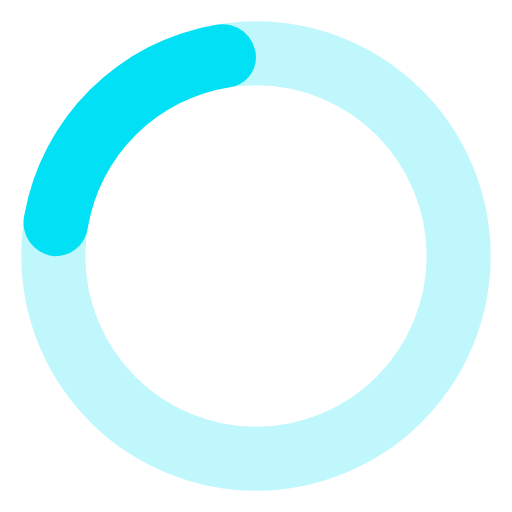
t = 0.00 s
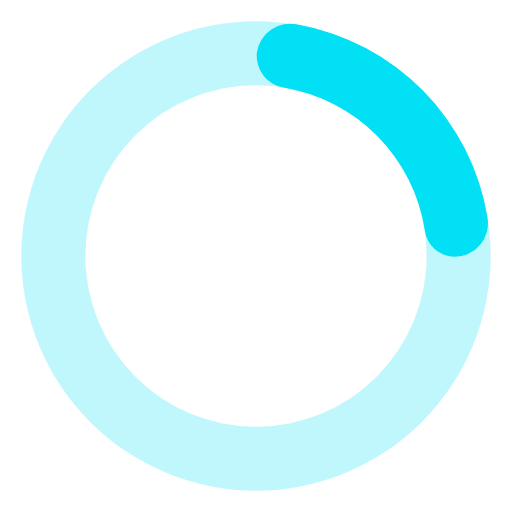
t = 0.19 s
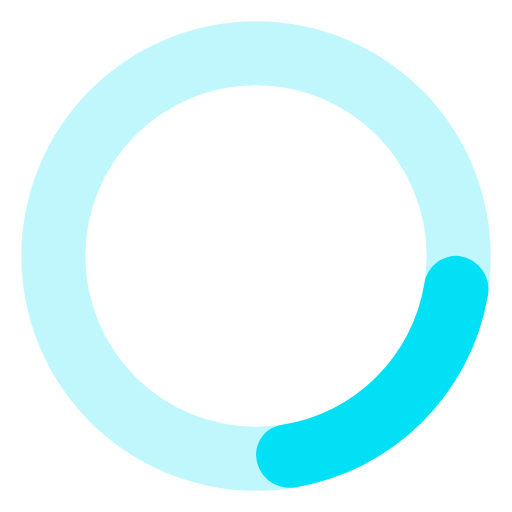
t = 0.38 s
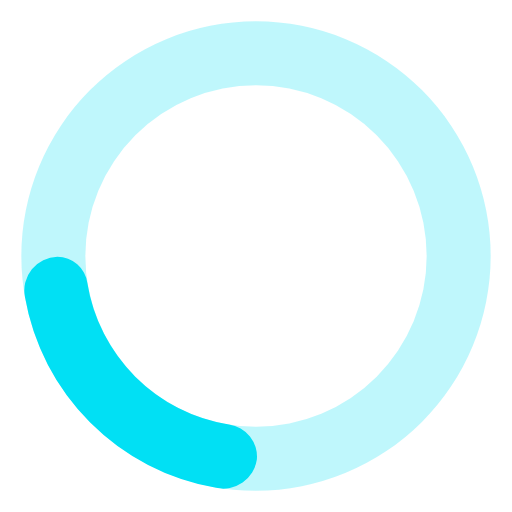
t = 0.56 s

The animated SVG that drew these frames (rendered in a browser with its animation timeline set to each time). Animation: 1 SMIL element (animateTransform=1); one cycle of 0.75 s, repeats indefinitely.

<svg width="26" height="26" viewBox="0 0 24 24" xmlns="http://www.w3.org/2000/svg">
  <path
    d="M12,1A11,11,0,1,0,23,12,11,11,0,0,0,12,1Zm0,19a8,8,0,1,1,8-8A8,8,0,0,1,12,20Z"
    opacity=".25"
    fill="#01e0f4"
  />
  <path
    fill="#01e0f4"
    d="M10.14,1.16a11,11,0,0,0-9,8.92A1.59,1.59,0,0,0,2.46,12,1.52,1.52,0,0,0,4.11,10.7a8,8,0,0,1,6.66-6.61A1.42,1.42,0,0,0,12,2.69h0A1.57,1.57,0,0,0,10.14,1.16Z"
  >
    <animateTransform
      attributeName="transform"
      type="rotate"
      dur="0.75s"
      values="0 12 12;360 12 12"
      repeatCount="indefinite"
    />
  </path>
</svg>